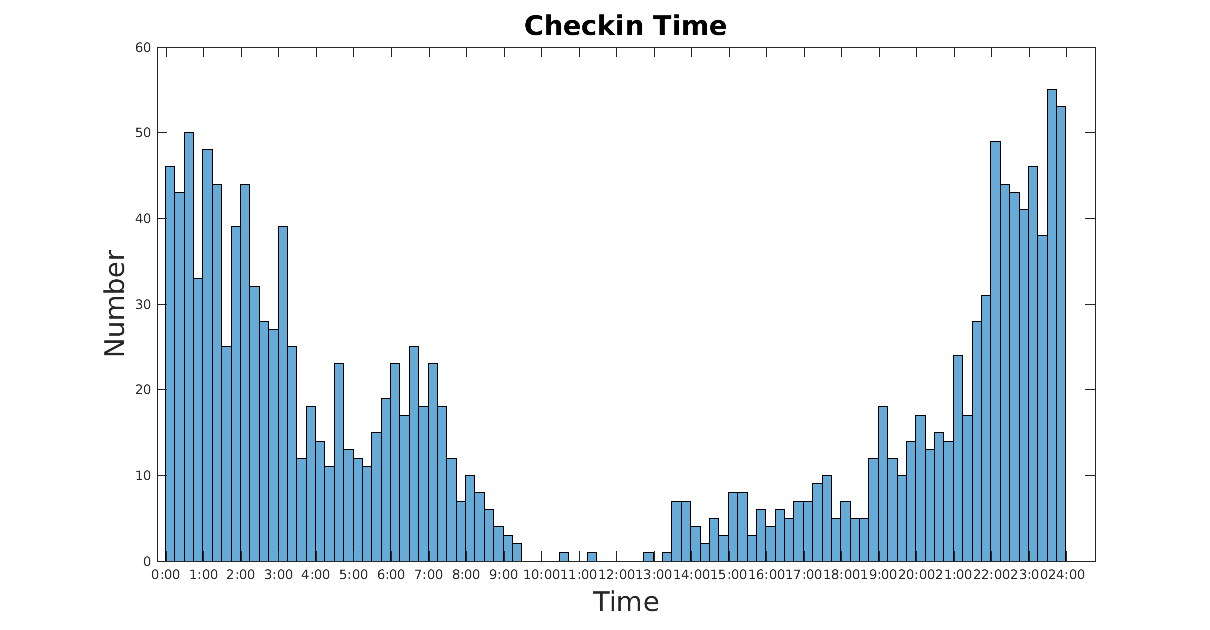

Values plotted in this chart, from the file beside it:
1481.7, 1038.3, 0.30905
1488, 1040, 0.08586
1517, 1038, 0.05042
1519, 1041, 0.03254
1473, 1045, 0.9884
1499, 1014, 0.953
1498, 1014, 0.9303
1482, 1038, 0.2525
1485, 1047, 0.2412
1423, 1091, 0.1889
1423, 1091, 0.1443
1423, 1091, 0.1237
1482, 1038, 0.02295
1485, 1039, 0.9821
1485, 1039, 0.968
1489, 1040, 0.9476
1492, 1043, 0.1209
1473, 1038, 0.01606
1473, 1045, 0.983
1498, 1014, 0.9609
1482, 1038, 0.3599
1479, 1038, 0.3523
1473, 1038, 0.2457
1491, 1040, 0.08998
1500, 1013, 0.9932
1496, 1012, 0.9786
1499, 1014, 0.9473
1498, 1014, 0.8764
1482, 1038, 0.8438
1489, 1040, 0.833
1488, 1041, 0.4713
1474, 1038, 0.2389
1482, 1039, 0.1397
1491, 1040, 0.06253
1489, 1040, 0.01575
1488, 1041, 0.05276
1485, 1039, 0.04435
1485, 1039, 0.03006
1485, 1039, 0.1616
1485, 1039, 0.1464
1518, 1039, 0.07072
1488, 1041, 0.9984
1473, 1038, 0.9757
1473, 1037, 0.9416
1473, 1042, 0.8956
1491, 1040, 0.221
1488, 1040, 0.1368
1488, 1040, 0.1017
1519, 1039, 0.05442
1513, 1036, 0.03758
1511, 1037, 0.0221
1512, 1037, 0.002465
1499, 1014, 0.9602
1496, 1012, 0.8746
1487, 1045, 0.0384
1497, 1012, 0.0263
1498, 1013, 0.9365
1496, 1012, 0.8988
1488, 1041, 0.1377
1491, 1040, 0.09911
1499, 1014, 0.9523
... 1,507 more rows
